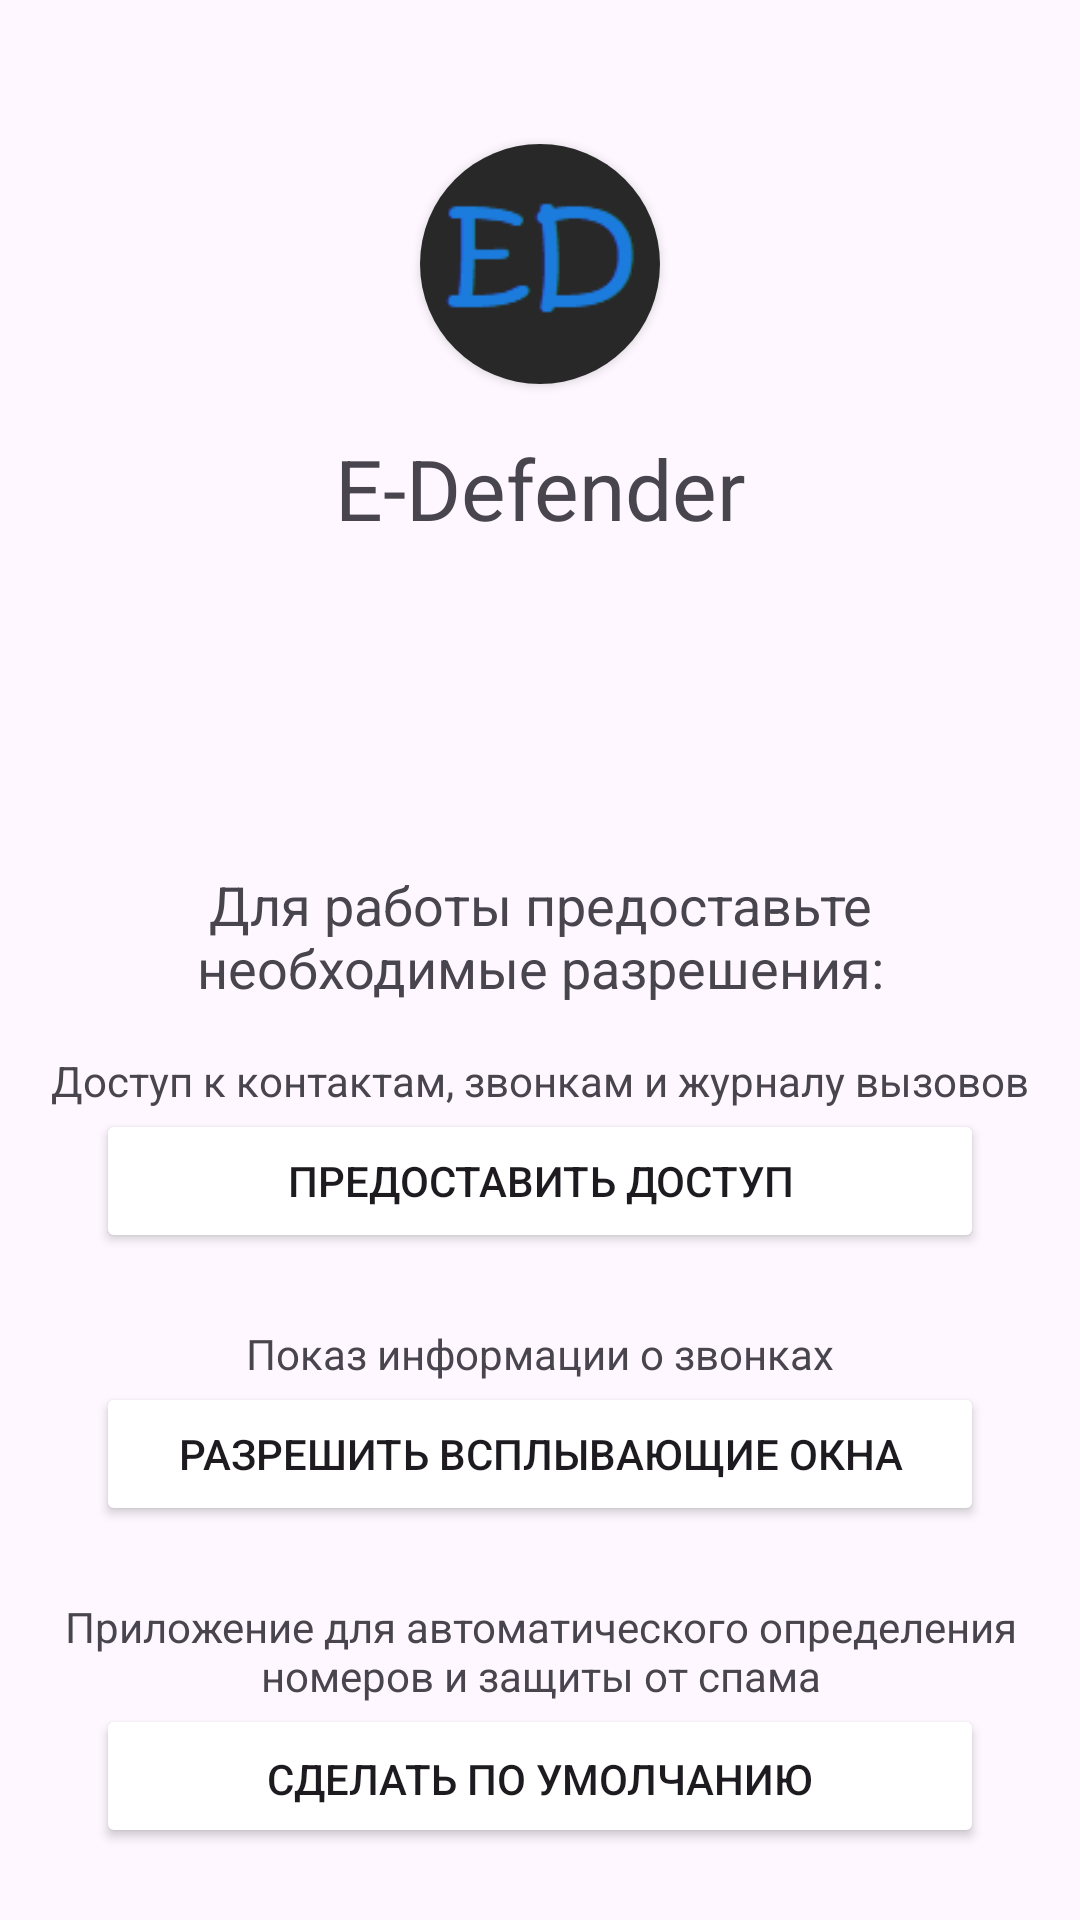

Produce the Android XML layout that renders to this screen, including the resource entries it uses.
<!-- AndroidManifest.xml: activity theme Theme.Antispam -->
<!-- res/layout/activity_main.xml -->
<?xml version="1.0" encoding="utf-8"?>
<RelativeLayout xmlns:android="http://schemas.android.com/apk/res/android"
    xmlns:app="http://schemas.android.com/apk/res-auto"
    xmlns:tools="http://schemas.android.com/tools"
    android:layout_width="match_parent"
    android:layout_height="match_parent"
    android:fitsSystemWindows="true"
    tools:context=".presentation.MainActivity">

    <androidx.cardview.widget.CardView
        android:layout_width="80dp"
        android:layout_height="80dp"
        android:elevation="12dp"
        android:id="@+id/card"
        android:layout_alignParentTop="true"
        android:layout_marginTop="48dp"
        app:cardCornerRadius="40dp"
        android:layout_centerHorizontal="true"
        android:innerRadius="0dp"
        android:shape="ring"
        android:thicknessRatio="1.9">
        <ImageView
            android:layout_height="80dp"
            android:layout_width="match_parent"
            android:id="@+id/imageView1"
            android:src="@drawable/logo"
            android:layout_alignParentTop="true"
            android:layout_centerHorizontal="true">
        </ImageView>
    </androidx.cardview.widget.CardView>

    <TextView
        android:id="@+id/textViewTitle"
        android:layout_width="match_parent"
        android:layout_height="wrap_content"
        android:layout_below="@+id/card"
        android:layout_marginVertical="16dp"
        android:gravity="center"
        android:text="E-Defender"
        android:textSize="28sp" />

    <TextView
        android:layout_width="match_parent"
        android:layout_height="wrap_content"
        android:layout_above="@+id/textViewContacts"
        android:gravity="center"
        android:paddingHorizontal="16dp"
        android:paddingBottom="16dp"
        android:text="Для работы предоставьте необходимые разрешения:"
        android:textSize="18.sp" />

    <TextView
        android:id="@+id/textViewContacts"
        android:layout_width="match_parent"
        android:layout_height="wrap_content"
        android:layout_above="@+id/buttonRequestContacts"
        android:gravity="center"
        android:paddingHorizontal="16dp"
        android:text="Доступ к контактам, звонкам и журналу вызовов" />

    <Button
        android:id="@+id/buttonRequestContacts"
        android:layout_width="match_parent"
        android:layout_height="wrap_content"
        android:layout_above="@+id/textViewRequestWindow"
        android:layout_marginStart="32dp"
        android:layout_marginEnd="32dp"
        android:layout_marginBottom="24dp"
        android:paddingHorizontal="8dp"
        android:backgroundTint="@color/blue"
        android:text="Предоставить доступ" />

    <TextView
        android:id="@+id/textViewRequestWindow"
        android:layout_width="match_parent"
        android:layout_height="wrap_content"
        android:layout_above="@+id/buttonRequestWindow"
        android:gravity="center"
        android:paddingHorizontal="16dp"
        android:text="Показ информации о звонках" />

    <Button
        android:id="@+id/buttonRequestWindow"
        android:layout_width="match_parent"
        android:layout_height="wrap_content"
        android:layout_above="@+id/textViewRequestDefault"
        android:layout_marginStart="32dp"
        android:layout_marginEnd="32dp"
        android:layout_marginBottom="24dp"
        android:paddingHorizontal="8dp"
        android:backgroundTint="@color/blue"
        android:text="Разрешить всплывающие окна" />

    <TextView
        android:id="@+id/textViewRequestDefault"
        android:layout_width="match_parent"
        android:layout_height="wrap_content"
        android:layout_above="@+id/buttonRequestDefault"
        android:gravity="center"
        android:paddingHorizontal="16dp"
        android:text="Приложение для автоматического определения номеров и защиты от спама" />

    <Button
        android:id="@+id/buttonRequestDefault"
        android:layout_width="match_parent"
        android:layout_height="wrap_content"
        android:layout_alignParentBottom="true"
        android:layout_marginStart="32dp"
        android:layout_marginEnd="32dp"
        android:paddingHorizontal="8dp"
        android:layout_marginBottom="24dp"
        android:paddingBottom="8dp"
        android:backgroundTint="@color/blue"
        android:text="Сделать по умолчанию" />

</RelativeLayout>
<!-- resources referenced by this layout -->
<resources>
  <!-- drawable logo: png bitmap (drawable, 1106 bytes) -->
  <style name="Theme.Antispam" parent="Base.Theme.Antispam" />
  <style name="Base.Theme.Antispam" parent="Theme.Material3.DayNight.NoActionBar">
          
          
      </style>
</resources>
